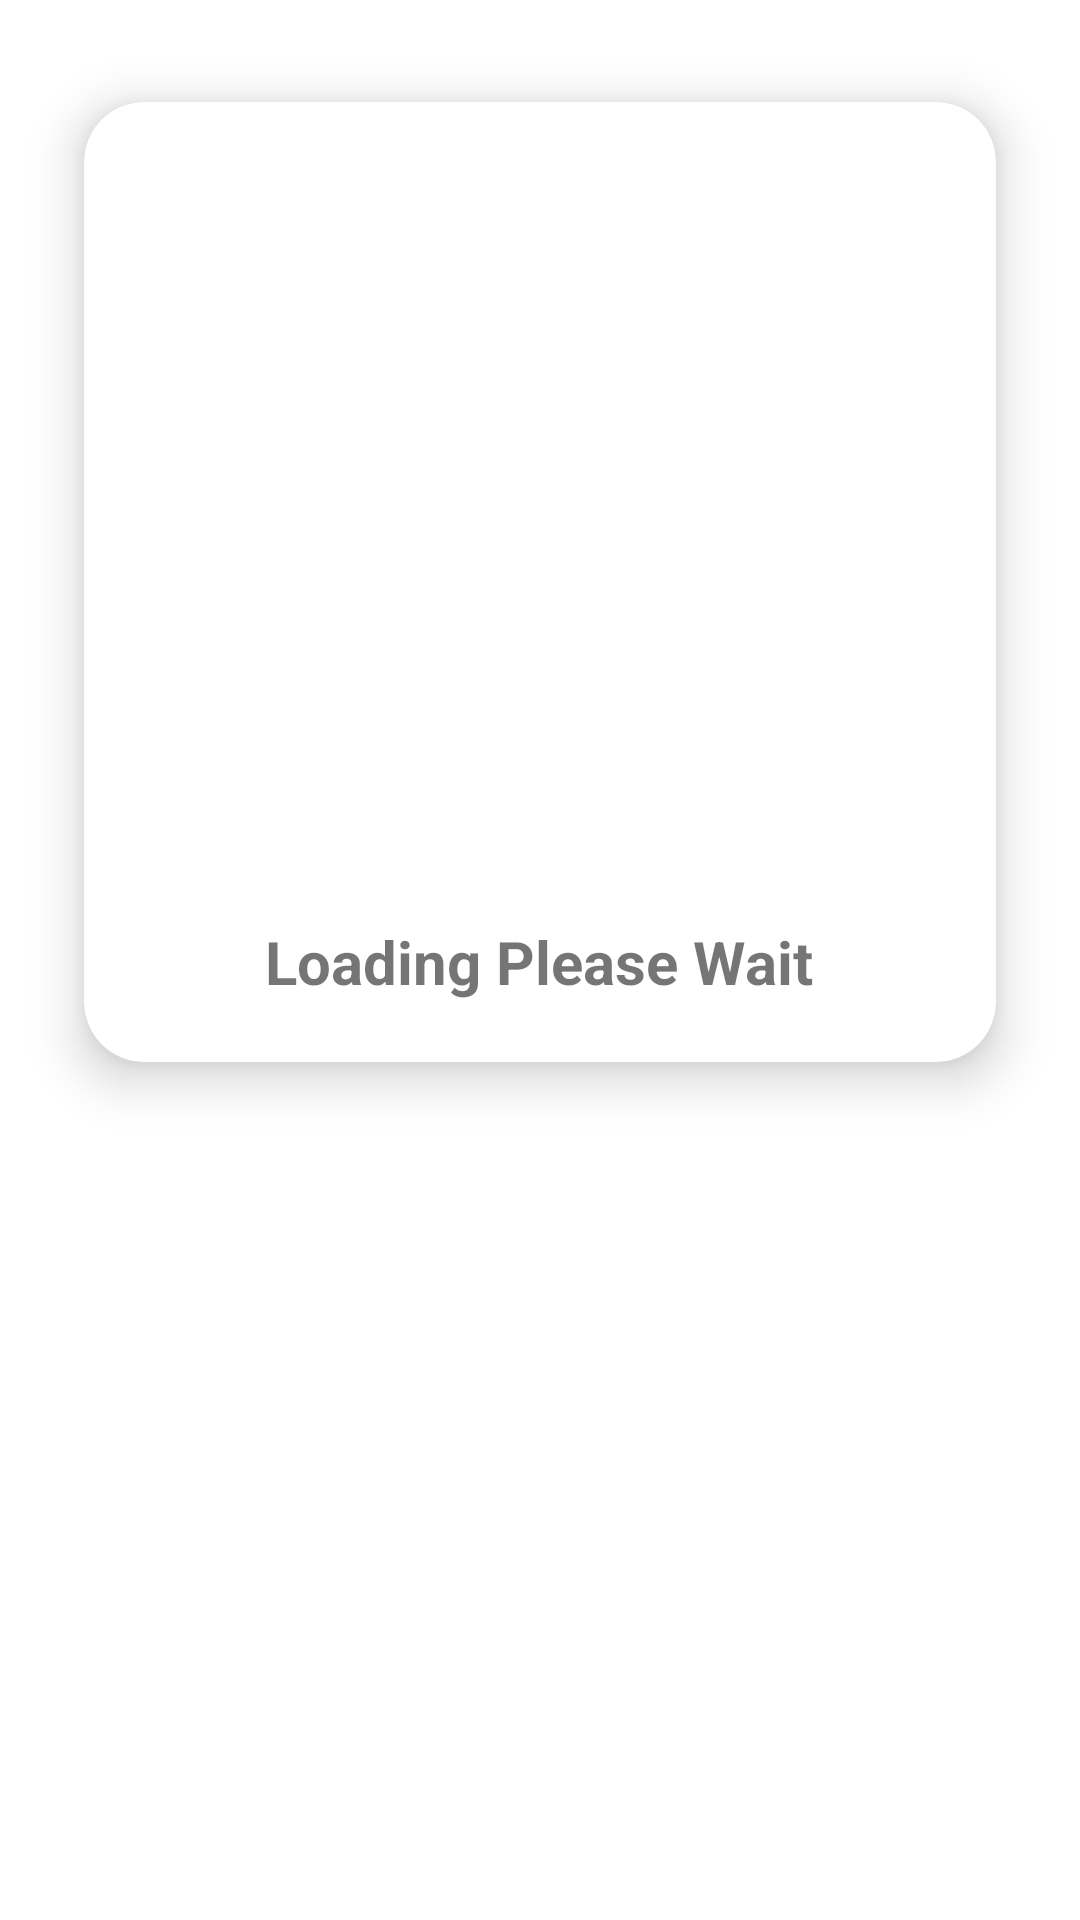

Reconstruct the res/layout file that produces this screen, plus the resources it refers to.
<!-- AndroidManifest.xml: application theme Theme.MyHomeMenu -->
<!-- res/layout/activity_fri.xml -->
<?xml version="1.0" encoding="utf-8"?>
<androidx.constraintlayout.widget.ConstraintLayout xmlns:android="http://schemas.android.com/apk/res/android"
    xmlns:app="http://schemas.android.com/apk/res-auto"
    xmlns:tools="http://schemas.android.com/tools"
    android:layout_width="match_parent"
    android:layout_height="match_parent"
    tools:context=".Fri">
<include layout="@layout/card"></include>
</androidx.constraintlayout.widget.ConstraintLayout>
<!-- res/layout/card.xml (included above) -->
<?xml version="1.0" encoding="utf-8"?>
<RelativeLayout xmlns:android="http://schemas.android.com/apk/res/android"
    xmlns:tools="http://schemas.android.com/tools"
    android:layout_width="match_parent"
    android:layout_height="wrap_content"
    xmlns:app="http://schemas.android.com/apk/res-auto"
    tools:context=".MainActivity">

    <androidx.cardview.widget.CardView
        android:layout_width="match_parent"
        android:layout_height="wrap_content"
        app:cardElevation="10dp"
        app:cardCornerRadius="20dp"
        android:layout_margin="10dp"
        app:cardBackgroundColor="@color/white"
        app:cardMaxElevation="12dp"
        app:cardPreventCornerOverlap="true"
        app:cardUseCompatPadding="true"
        >
        <ImageView
            android:layout_width="300dp"
            android:layout_height="300dp"
            android:layout_gravity="center"
            android:layout_margin="10dp"
            android:src="@drawable/loading"
            android:id="@+id/img"
            android:contentDescription="@string/app_name" />

        <TextView
            android:layout_width="wrap_content"
            android:layout_height="wrap_content"
            android:text="Loading Please Wait"
            android:layout_gravity="bottom|center_horizontal"
            android:layout_marginTop="20dp"
            android:layout_marginBottom="20dp"
            android:textSize="20sp"
            android:textStyle="bold"
            android:id="@+id/textview"
            />
    </androidx.cardview.widget.CardView>
</RelativeLayout>
<!-- resources referenced by this layout -->
<resources>
  <string name="app_name">My Home</string>
  <style name="Theme.MyHomeMenu" parent="Theme.MaterialComponents.DayNight.DarkActionBar">
          
          <item name="colorPrimary">@color/purple_500</item>
          <item name="colorPrimaryVariant">@color/purple_700</item>
          <item name="colorOnPrimary">@color/white</item>
          
          <item name="colorSecondary">@color/teal_200</item>
          <item name="colorSecondaryVariant">@color/teal_700</item>
          <item name="colorOnSecondary">@color/black</item>
          
          <item name="android:statusBarColor" tools:targetApi="l">?attr/colorPrimaryVariant</item>
          
      </style>
  <!-- not gathered from this repository: default colours our renderer supplied (Android Studio template values) -->
  <color name="purple_500">#FF6200EE</color>
  <color name="purple_700">#FF3700B3</color>
  <color name="teal_200">#FF03DAC5</color>
  <color name="teal_700">#FF018786</color>
  <color name="black">#FF000000</color>
  <color name="white">#FFFFFFFF</color>
</resources>
